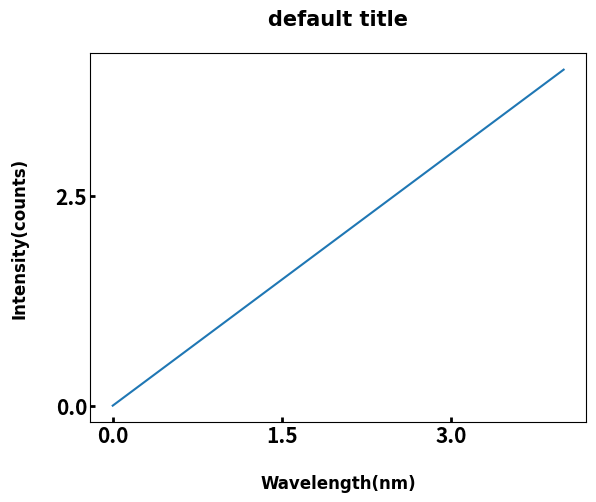

Write Python code to recreate this figure.
import matplotlib.pyplot as plt
from matplotlib.ticker import MaxNLocator  # set max number of ticks
# from matplotlib.ticker import ScalarFormatter
from matplotlib.ticker import FuncFormatter
import matplotlib as mpl
from matplotlib import ticker


def set_label_and_title(ax, 
                        xlabel='Wavelength(nm)', ylabel='Intensity(counts)', title='default title',
                        label_fontsize=12, title_fontsize=15,
                        label_font_family='Arial', title_font_family='Arial',
                        label_fontweight='bold', title_fontweight='bold',
                        label_pad=20, title_pad=20):
    try:
        label_font_dict = dict(fontsize=label_fontsize,
                               color='k',
                               family=label_font_family,
                               style='normal',
                               )
        title_font_dict = dict(fontsize=title_fontsize,
                               color='k',
                               family=title_font_family,
                               weight=title_fontweight,
                               style='normal',
                               )
        ax.set_xlabel(xlabel, fontdict=label_font_dict, weight=label_fontweight, labelpad=label_pad, picker=True)
        ax.set_ylabel(ylabel, fontdict=label_font_dict, weight=label_fontweight, labelpad=label_pad, picker=True)
        ax.set_title(title, fontdict=title_font_dict, weight=title_fontweight, pad=title_pad, picker=True)
    except Exception as e:
        print(f"Error save_figure.set_label_and_title:\n  |--> {e}")


def set_tick(ax,
             xbins=6, ybins=6, fontsize=15, fontweight='bold',
             linewidth=2, direction='in', tick_pad=2,
             ticks_xlabel=None, ticks_ylabel=None):
    try:
        ax.xaxis.set_major_locator(MaxNLocator(nbins=xbins))
        ax.yaxis.set_major_locator(MaxNLocator(nbins=ybins))
        ax.tick_params(axis='both', labelsize=fontsize, width=linewidth, direction=direction)
        ax.xaxis.set_tick_params(pad=tick_pad)
        ax.yaxis.set_tick_params(pad=tick_pad)
        for label in ax.get_xticklabels() + ax.get_yticklabels():
            label.set_fontweight(fontweight)
        if ticks_xlabel is not None:
            ax.xaxis.set_ticks(ticks_xlabel)
        if ticks_ylabel is not None:
            ax.yaxis.set_ticks(ticks_ylabel)
    except Exception as e:
        print(f"Error save_figure.set_tick:\n  |--> {e}")


def set_scientific_y_ticks(ax,
                           sci_fontsize=12,
                           sci_fontweight='light'):
    formatter = ticker.ScalarFormatter(useMathText=True)
    formatter.set_scientific(True)
    formatter.set_powerlimits((0, 0))
    ax.yaxis.set_major_formatter(formatter)
    # ax.ticklabel_format(style='sci', scilimits=(-15, 0), axis='y', useMathText=True)
    ax.yaxis.get_offset_text().set_fontsize(sci_fontsize)
    ax.yaxis.get_offset_text().set_fontweight(sci_fontweight)


def set_spines(ax, bottom_linewidth=2, left_linewidth=2, right_linewidth=0, top_linewidth=0):
    ax.spines['bottom'].set_linewidth(bottom_linewidth)
    ax.spines['left'].set_linewidth(left_linewidth)
    ax.spines['right'].set_linewidth(right_linewidth)
    ax.spines['top'].set_linewidth(top_linewidth)


def set_legend(ax, legend_labels,
               font_size=12, fontfamily='Arial', fontweight='bold',
               location='upper right'):
    legend_font_dict = dict(size=font_size,
                            family=fontfamily,
                            weight=fontweight,
                            style='normal',
                            )
    legend = ax.legend(legend_labels,
                       loc=location, prop=legend_font_dict, frameon=False)
    return legend


def set_legend_linewidth(legend, linewidth=1):
    for line in legend.get_lines():
        line.set_linewidth(linewidth)


def set_text(ax, x_text, y_text, text, fontfamily='Arial', fontsize=12, fontweight='light', color='k'):
    ax.text(x_text, y_text, text, fontfamily=fontfamily, fontsize=fontsize, fontweight=fontweight, color=color)


if __name__ == '__main__':
    fig = plt.figure()
    ax = fig.add_subplot(111)
    ax.plot(range(5))
    set_label_and_title(ax)
    set_tick(ax, xbins=3, ybins=2)
    plt.show()
